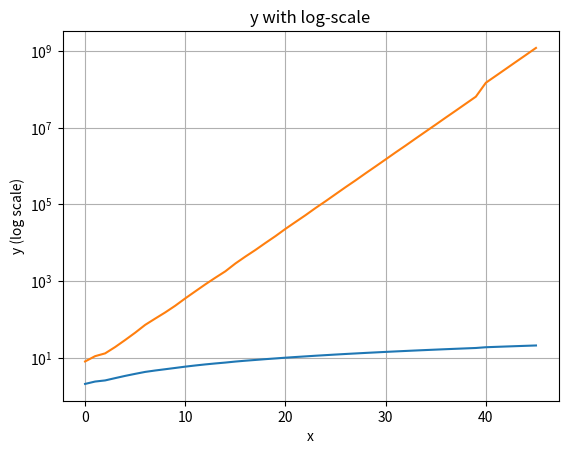

This chart was generated by the following Python code:
import matplotlib.pyplot as plt
import numpy as np

y = np.array(
    [
        8,
        11,
        13,
        19,
        29,
        45,
        72,
        105,
        152,
        227,
        353,
        538,
        818,
        1219,
        1791,
        2862,
        4337,
        6444,
        9820,
        14785,
        22897,
        34564,
        51981,
        79929,
        120193,
        183484,
        279703,
        421289,
        643983,
        974058,
        1481691,
        2259130,
        3408277,
        5201265,
        7892987,
        11965325,
        18239869,
        27606433,
        42011370,
        63828527,
        147381030,
        223396955,
        339412402,
        516161376,
        782634342,
        1190625569,
    ]
)

plt.plot(np.log(y))
plt.title("log(y)")
plt.xlabel("x")
plt.ylabel("log(y)")
plt.grid(True)
plt.show()

plt.plot(y)
plt.yscale("log")
plt.title("y with log-scale")
plt.xlabel("x")
plt.ylabel("y (log scale)")
plt.grid(True, which="both")
plt.show()

x = np.arange(len(y))
logy = np.log(y)

b, a = np.polyfit(x, logy, 1)

x_pred = 75
y_pred = np.exp(a + b * x_pred)
print(a, b, y_pred)
